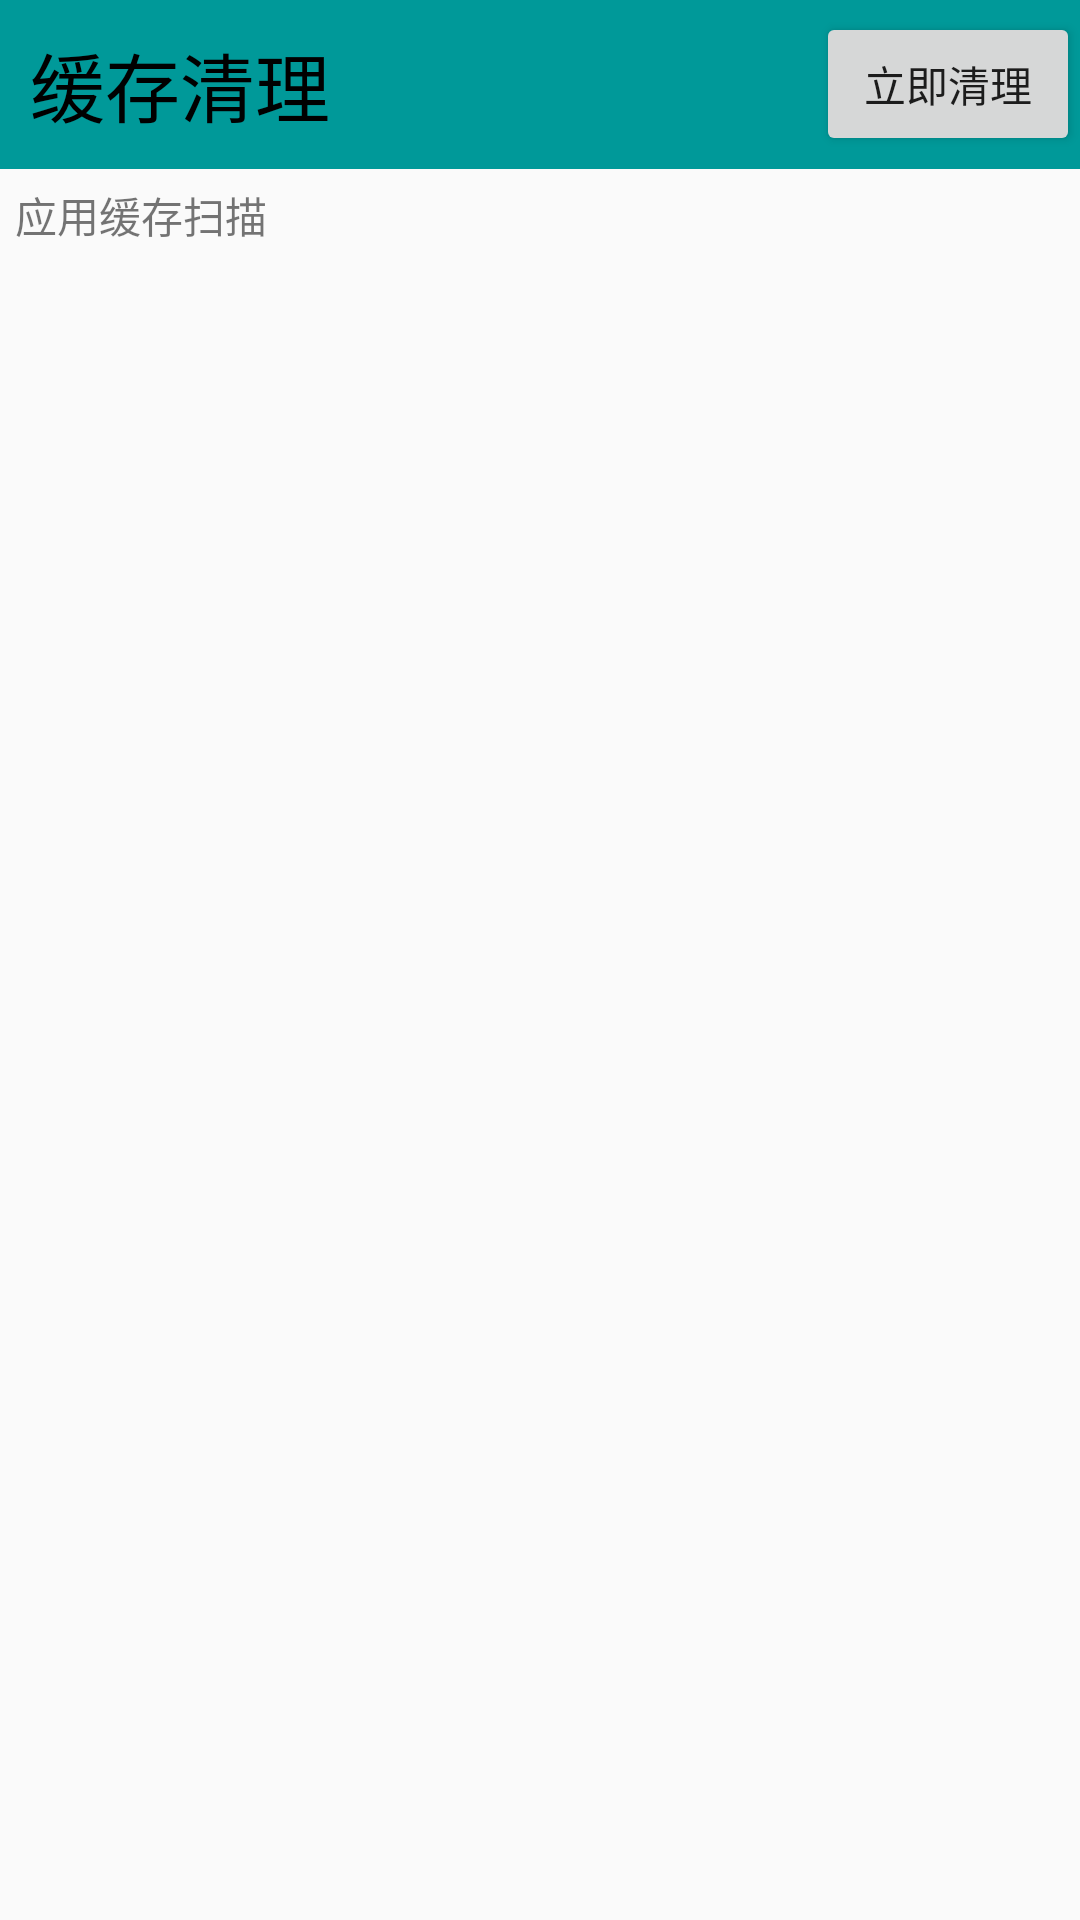

The Android layout XML behind this screen, and the referenced resources:
<!-- AndroidManifest.xml: application theme AppTheme -->
<!-- res/layout/activity_cacheclean.xml -->
<?xml version="1.0" encoding="utf-8"?>
<LinearLayout xmlns:android="http://schemas.android.com/apk/res/android"
    android:layout_width="match_parent"
    android:layout_height="match_parent"
    android:orientation="vertical">

    <RelativeLayout
        android:layout_width="match_parent"
        android:layout_height="wrap_content">

        <TextView
            style="@style/TitleStyle"
            android:layout_width="match_parent"
            android:layout_height="wrap_content"
            android:gravity="left"
            android:text="缓存清理" />

        <Button
            android:id="@+id/btn_cacheclean"
            android:layout_width="wrap_content"
            android:layout_height="wrap_content"
            android:layout_alignParentRight="true"
            android:layout_centerVertical="true"
            android:text="立即清理" />
    </RelativeLayout>

    <ProgressBar
        android:id="@+id/pb_cacheclean"
        style="@android:style/Widget.ProgressBar.Horizontal"
        android:layout_width="match_parent"
        android:layout_height="wrap_content"
        android:progressDrawable="@drawable/pb_bg" />

    <TextView
        android:id="@+id/tv_cacheclean_text"
        android:layout_width="wrap_content"
        android:layout_height="wrap_content"
        android:padding="5dp"
        android:text="应用缓存扫描" />

    <include layout="@layout/scroll_item" />

</LinearLayout>
<!-- res/layout/scroll_item.xml (included above) -->
<?xml version="1.0" encoding="utf-8"?>
<ScrollView xmlns:android="http://schemas.android.com/apk/res/android"
    xmlns:tools="http://schemas.android.com/tools"
    android:layout_width="match_parent"
    android:layout_height="match_parent"
    tools:showIn="@layout/activity_cacheclean">

    <LinearLayout
        android:id="@+id/ll_cacheclean"
        android:layout_width="match_parent"
        android:layout_height="wrap_content"
        android:orientation="vertical">

        <TextView
            android:layout_width="wrap_content"
            android:layout_height="wrap_content" />

    </LinearLayout>
</ScrollView>
<!-- resources referenced by this layout -->
<resources>
  <!-- drawable pb_bg (drawable) -->
  <?xml version="1.0" encoding="utf-8"?>
  <layer-list xmlns:android="http://schemas.android.com/apk/res/android">
      <item android:id="@android:id/background" android:drawable="@drawable/security_progress_bg"/>
  
      <item android:id="@android:id/secondaryProgress" android:drawable="@drawable/security_progress"/>
  
      <item android:id="@android:id/progress" android:drawable="@drawable/security_progress"/>
  
  </layer-list>
  <style name="TitleStyle">
          <item name="android:layout_width">match_parent</item>
          <item name="android:layout_height">wrap_content</item>
          <item name="android:background">@color/AppStyleColor</item>
          <item name="android:gravity">center_horizontal</item>
          <item name="android:padding">10dp</item>
          <item name="android:textColor">#000000</item>
          <item name="android:textSize">25sp</item>
      </style>
  <style name="AppTheme" parent="Theme.AppCompat.Light.DarkActionBar">
          
          <item name="colorPrimary">@color/colorPrimary</item>
          <item name="colorPrimaryDark">@color/colorPrimaryDark</item>
          <item name="colorAccent">@color/colorAccent</item>
          <item name="android:windowNoTitle">true</item>
      </style>
  <color name="AppStyleColor">#009999</color>
  <color name="colorPrimary">#009999</color>
  <color name="colorPrimaryDark">#009999</color>
  <color name="colorAccent">#FF4081</color>
</resources>
